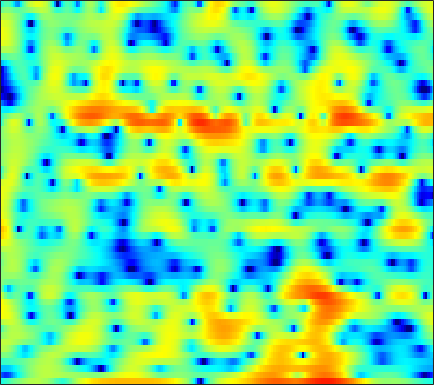

The file beside this chart, header and first rows:
-4.7887, -4.3448, -3.6767, -2.9854, -2.4439, -1.7209, -1.0498, -0.57283, -0.033811, 0.47392, 0.93846, 1.2589, 1.6382, 1.9419, 2.1153, 2.2614, 2.3091, 2.2928, 2.1606, 1.93, 1.5822, 1.2408, 0.66521, -0.044685
-12.9, -14, -15, -14.6, -13.37, -11.19, -8.993, -7.501, -5.728, -4.199, -2.884, -2.019, -1.012, -0.1563, 0.3933, 1.012, 1.513, 1.817, 2.13, 2.346, 2.478, 2.525, 2.53, 2.478
-8.091, -8.203, -8.234, -8.014, -7.679, -6.976, -6.05, -5.269, -4.188, -3.137, -2.14, -1.449, -0.6103, 0.1305, 0.6187, 1.185, 1.658, 1.949, 2.255, 2.466, 2.583, 2.608, 2.568, 2.435
-3.482, -3.276, -3.036, -2.829, -2.686, -2.506, -2.314, -2.152, -1.921, -1.644, -1.318, -1.038, -0.6223, -0.1722, 0.1811, 0.6555, 1.107, 1.421, 1.784, 2.068, 2.251, 2.319, 2.304, 2.158
-0.01329, -0.002018, -0.1315, -0.433, -0.7777, -1.401, -2.232, -2.992, -4.184, -5.462, -6.527, -6.865, -6.397, -5.127, -3.985, -2.497, -1.204, -0.3738, 0.5521, 1.285, 1.847, 2.168, 2.47, 2.631
2.408, 2.266, 1.944, 1.454, 0.9535, 0.104, -1.015, -2.053, -3.727, -5.698, -7.618, -8.426, -7.952, -6.348, -5.035, -3.513, -2.325, -1.645, -0.9499, -0.4481, -0.07303, 0.1724, 0.4906, 0.8194
2.778, 2.788, 2.747, 2.629, 2.478, 2.191, 1.811, 1.485, 1.018, 0.5425, 0.1068, -0.1716, -0.4726, -0.7182, -0.8935, -1.178, -1.596, -2.049, -2.853, -3.964, -5.393, -6.575, -7.797, -7.599
0.1622, 0.7296, 1.391, 1.895, 2.165, 2.385, 2.459, 2.43, 2.292, 2.068, 1.773, 1.512, 1.112, 0.6576, 0.2671, -0.3414, -1.072, -1.73, -2.793, -4.132, -5.779, -7.147, -8.636, -8.655
-2.62, -1.104, 0.342, 1.306, 1.782, 2.156, 2.283, 2.238, 2.025, 1.677, 1.232, 0.8571, 0.3454, -0.1437, -0.4787, -0.8731, -1.193, -1.407, -1.677, -1.905, -2.095, -2.187, -2.213, -2.101
2.01, 2.496, 3.01, 3.294, 3.355, 3.222, 2.852, 2.409, 1.601, 0.5545, -0.7227, -1.804, -3.293, -4.555, -5.075, -5.047, -4.365, -3.683, -2.807, -2.049, -1.466, -1.15, -0.8587, -0.7215
5.219, 5.131, 4.928, 4.591, 4.241, 3.613, 2.78, 2.001, 0.7213, -0.9166, -3.016, -5.035, -8.64, -14.05, -18.04, -13.61, -8.983, -6.679, -4.537, -3.053, -2.069, -1.582, -1.222, -1.195
5.744, 5.378, 4.817, 4.17, 3.63, 2.817, 1.894, 1.128, -0.00412, -1.237, -2.512, -3.443, -4.558, -5.315, -5.572, -5.419, -4.808, -4.203, -3.312, -2.489, -1.872, -1.572, -1.414, -1.54
5.737, 5.046, 4.105, 3.214, 2.583, 1.795, 0.9934, 0.3484, -0.6388, -1.797, -3.162, -4.242, -5.556, -6.316, -6.241, -5.388, -4.055, -3.011, -1.728, -0.7076, 0.02195, 0.3813, 0.5694, 0.4311
3.652, 1.938, -0.4554, -2.283, -2.701, -2.197, -1.483, -1.196, -1.295, -2.04, -3.555, -5.391, -9.313, -15.75, -14.69, -7.998, -3.876, -1.738, 0.3341, 1.77, 2.744, 3.212, 3.521, 3.5
-0.02927, -2.257, -5.968, -9.233, -8.794, -6.054, -3.867, -2.811, -2.018, -1.751, -1.85, -2.06, -2.334, -2.382, -2.162, -1.519, -0.6093, 0.129, 1.065, 1.864, 2.501, 2.834, 3.103, 3.149
0.3637, -0.1575, -0.7822, -1.209, -1.354, -1.324, -1.162, -1.022, -0.887, -0.8516, -0.8978, -0.9667, -1.053, -1.086, -1.039, -0.8618, -0.5468, -0.2447, 0.2182, 0.7079, 1.16, 1.448, 1.72, 1.841
0.5264, 0.7008, 0.8635, 0.9655, 1.004, 0.9926, 0.903, 0.7738, 0.5016, 0.1104, -0.4087, -0.8649, -1.546, -2.227, -2.658, -2.987, -2.922, -2.59, -1.876, -1.017, -0.1949, 0.3518, 0.9305, 1.317
-0.1, 0.6581, 1.417, 1.926, 2.159, 2.272, 2.176, 1.961, 1.471, 0.7257, -0.3328, -1.374, -3.201, -5.725, -8.305, -12.67, -13.53, -10.28, -6.381, -3.638, -1.692, -0.5863, 0.5016, 1.249
-0.8769, 0.1364, 1.142, 1.807, 2.111, 2.294, 2.233, 2.033, 1.563, 0.8451, -0.129, -1.048, -2.537, -4.318, -5.757, -7.335, -7.607, -6.777, -5.051, -3.34, -1.889, -0.9936, -0.04219, 0.657
0.02694, 0.6703, 1.33, 1.763, 1.946, 2.021, 1.914, 1.726, 1.34, 0.8213, 0.1925, -0.3315, -1.064, -1.77, -2.23, -2.677, -2.874, -2.845, -2.603, -2.21, -1.728, -1.359, -0.8828, -0.4653
2.112, 2.338, 2.509, 2.54, 2.476, 2.279, 1.974, 1.689, 1.251, 0.766, 0.2435, -0.1607, -0.7025, -1.228, -1.593, -2.027, -2.372, -2.558, -2.702, -2.709, -2.602, -2.466, -2.231, -1.954
4.66, 4.542, 4.24, 3.784, 3.353, 2.685, 1.967, 1.426, 0.7592, 0.1704, -0.3386, -0.6962, -1.182, -1.738, -2.213, -2.925, -3.683, -4.227, -4.802, -5.095, -5.076, -4.895, -4.553, -4.2
7.302, 6.877, 6.075, 4.972, 3.946, 2.328, 0.5128, -0.8141, -2.181, -2.718, -2.582, -2.358, -2.225, -2.476, -2.995, -4.214, -6.141, -8.154, -11.43, -13.16, -11.16, -9.284, -7.571, -6.861
8.385, 7.81, 6.706, 5.154, 3.623, 0.9102, -2.999, -7.477, -21.61, -13.08, -6.897, -4.718, -3.19, -2.639, -2.736, -3.485, -4.982, -6.568, -8.933, -10.03, -8.787, -7.417, -6.243, -6.018
6.5, 6.011, 5.054, 3.776, 2.613, 0.8092, -1.121, -2.484, -3.86, -4.39, -4.211, -3.864, -3.38, -3.025, -2.875, -2.835, -2.954, -3.101, -3.264, -3.301, -3.16, -2.974, -2.766, -2.65
4.79, 4.395, 3.623, 2.594, 1.679, 0.3348, -1.107, -2.171, -3.437, -4.386, -4.91, -4.971, -4.707, -4.201, -3.764, -3.187, -2.649, -2.299, -1.889, -1.524, -1.187, -0.9741, -0.684, -0.4145
4.35, 3.963, 3.212, 2.169, 1.189, -0.3964, -2.339, -4.077, -6.801, -9.855, -11.88, -11.4, -9.109, -6.815, -5.404, -3.9, -2.749, -2.053, -1.303, -0.7056, -0.228, 0.07685, 0.4364, 0.7561
4.538, 4.177, 3.472, 2.499, 1.577, 0.04378, -1.887, -3.661, -6.572, -10.12, -12.77, -11.96, -9.082, -6.588, -5.112, -3.605, -2.482, -1.829, -1.149, -0.6392, -0.2547, -0.0005648, 0.2722, 0.52
4.689, 4.417, 3.902, 3.21, 2.568, 1.564, 0.4003, -0.5357, -1.776, -2.847, -3.552, -3.777, -3.696, -3.316, -2.952, -2.476, -2.05, -1.81, -1.599, -1.522, -1.548, -1.598, -1.673, -1.665
4.635, 4.52, 4.281, 3.921, 3.556, 2.929, 2.169, 1.524, 0.6016, -0.3005, -1.087, -1.569, -2.008, -2.177, -2.182, -2.112, -2.063, -2.108, -2.349, -2.878, -3.701, -4.591, -5.867, -6.895
3.583, 3.836, 4.177, 4.373, 4.363, 4.083, 3.469, 2.773, 1.537, -0.03589, -1.838, -3.107, -4.188, -4.214, -3.716, -2.897, -2.34, -2.172, -2.358, -3.035, -4.375, -5.911, -9.282, -15.68
-2.531, -0.224, 2.117, 3.594, 4.216, 4.49, 4.13, 3.454, 1.951, -0.4533, -4.241, -8.914, -22.45, -11.09, -6.858, -4.027, -2.678, -2.254, -2.212, -2.57, -3.148, -3.593, -4.115, -4.25
-3.537, -1.436, 0.8439, 2.447, 3.219, 3.727, 3.709, 3.388, 2.569, 1.355, -0.1033, -1.18, -2.239, -2.67, -2.674, -2.701, -2.994, -3.474, -4.496, -5.881, -7.078, -7.445, -6.8, -5.295
0.298, 0.8764, 1.718, 2.452, 2.881, 3.23, 3.338, 3.245, 2.923, 2.42, 1.772, 1.251, 0.5342, -0.2471, -0.8872, -1.87, -3.139, -4.388, -6.699, -10.29, -17.13, -26.07, -15.03, -9.26
0.483, 1.011, 1.654, 2.183, 2.492, 2.788, 2.93, 2.931, 2.8, 2.532, 2.143, 1.768, 1.181, 0.4971, -0.1063, -1.005, -2.065, -2.971, -4.29, -5.618, -6.655, -7.029, -6.711, -5.781
-0.1637, 0.4773, 1.172, 1.728, 2.054, 2.371, 2.539, 2.585, 2.536, 2.363, 2.091, 1.821, 1.382, 0.8798, 0.461, -0.1678, -0.8397, -1.357, -2.032, -2.638, -3.127, -3.402, -3.6, -3.632
-0.3489, 0.2848, 0.9985, 1.567, 1.901, 2.211, 2.383, 2.423, 2.371, 2.211, 1.961, 1.741, 1.399, 1.017, 0.7282, 0.3145, -0.1107, -0.4403, -0.8958, -1.361, -1.834, -2.169, -2.636, -3.092
0.04893, 0.5915, 1.276, 1.851, 2.186, 2.483, 2.62, 2.597, 2.42, 2.113, 1.706, 1.378, 0.9829, 0.6599, 0.4726, 0.3155, 0.1659, 0.02366, -0.2448, -0.641, -1.154, -1.626, -2.357, -3.224
-0.1919, 0.5763, 1.593, 2.454, 2.946, 3.364, 3.463, 3.33, 2.855, 2.039, 0.9435, 0.0151, -1.033, -1.432, -1.238, -0.5731, 0.1032, 0.4471, 0.6012, 0.3804, -0.1975, -0.8373, -1.898, -3.156
-4.08, -1.442, 0.9777, 2.524, 3.329, 3.976, 4.153, 3.995, 3.321, 1.966, -0.3389, -3.087, -10.14, -17.52, -7.58, -2.368, 0.2056, 1.256, 1.786, 1.531, 0.4825, -0.7539, -2.926, -4.934
-4.027, -2.815, -1.393, -0.2675, 0.3847, 1.032, 1.412, 1.523, 1.421, 0.9634, 0.1771, -0.5839, -1.521, -1.573, -1.014, 0.1919, 1.273, 1.777, 1.886, 1.29, -0.06271, -1.837, -5.545, -11.82
-5.874, -6.189, -6.451, -6.361, -6.126, -5.529, -4.613, -3.872, -2.936, -2.116, -1.474, -1.078, -0.5632, -0.04217, 0.3762, 0.8862, 1.314, 1.509, 1.574, 1.335, 0.8429, 0.3377, -0.3606, -0.8134
-11.4, -12.66, -14.6, -16.94, -18.04, -16.49, -12.93, -10.49, -7.845, -5.751, -4.092, -3.061, -1.895, -0.9808, -0.3787, 0.2951, 0.8228, 1.13, 1.439, 1.641, 1.711, 1.76, 1.793, 1.896
-17.12, -17.95, -19.32, -21.4, -22.5, -20.43, -15.86, -12.92, -9.742, -7.269, -5.31, -4.085, -2.776, -1.691, -1.016, -0.2176, 0.4579, 0.9052, 1.413, 1.854, 2.23, 2.461, 2.726, 2.938
-23.91, -20.92, -18.44, -16.57, -15.28, -13.4, -11.37, -9.824, -7.871, -6.146, -4.704, -3.785, -2.764, -1.896, -1.335, -0.6682, -0.01353, 0.4868, 1.161, 1.813, 2.447, 2.851, 3.305, 3.601
-18.73, -17.46, -15.39, -13.22, -11.72, -9.719, -7.962, -6.765, -5.36, -4.234, -3.37, -2.937, -2.548, -2.397, -2.346, -2.247, -1.88, -1.346, -0.2959, 0.93, 2.104, 2.889, 3.715, 4.266
-18.97, -17.51, -14.33, -11.39, -9.41, -7.219, -5.481, -4.425, -3.361, -2.672, -2.376, -2.436, -2.973, -4.164, -5.594, -8.284, -10.58, -9.151, -5.069, -1.635, 0.8862, 2.315, 3.709, 4.638
-20.63, -17.63, -13.08, -9.659, -7.705, -5.695, -4.209, -3.398, -2.683, -2.334, -2.377, -2.64, -3.405, -4.62, -5.939, -8.079, -9.462, -8.485, -5.325, -2.267, 0.1394, 1.568, 3.013, 4.007
-8.744, -8.015, -6.784, -5.515, -4.629, -3.657, -2.943, -2.612, -2.393, -2.432, -2.698, -3.001, -3.49, -3.934, -4.194, -4.283, -3.931, -3.361, -2.251, -0.9012, 0.4211, 1.349, 2.387, 3.15
-2.736, -2.321, -1.813, -1.396, -1.163, -1.002, -1.04, -1.218, -1.67, -2.361, -3.241, -4.007, -4.929, -5.568, -5.632, -5.138, -4.131, -3.178, -1.851, -0.5813, 0.5875, 1.326, 2.148, 2.734
1.909, 2.019, 2.062, 1.99, 1.829, 1.463, 0.8735, 0.2713, -0.8163, -2.289, -4.263, -6.209, -9.741, -14.44, -15.54, -11.09, -7.092, -4.857, -2.571, -0.849, 0.4621, 1.2, 1.9, 2.315
4.42, 4.295, 4.035, 3.649, 3.264, 2.6, 1.742, 0.9464, -0.3288, -1.901, -3.828, -5.522, -8.052, -10.29, -10.62, -8.928, -6.444, -4.726, -2.82, -1.29, -0.1602, 0.4756, 0.9994, 1.168
5.093, 4.841, 4.424, 3.884, 3.395, 2.611, 1.677, 0.868, -0.3398, -1.669, -3.062, -4.054, -5.181, -5.874, -6.001, -5.628, -4.777, -3.97, -2.82, -1.769, -0.896, -0.407, -0.002693, 0.05818
5.051, 4.769, 4.312, 3.747, 3.239, 2.435, 1.466, 0.6331, -0.6486, -2.111, -3.731, -4.992, -6.597, -7.649, -7.829, -7.133, -5.788, -4.673, -3.252, -2.051, -1.115, -0.61, -0.1771, -0.01304
4.413, 4.198, 3.833, 3.365, 2.93, 2.219, 1.327, 0.5228, -0.7629, -2.385, -4.495, -6.636, -10.79, -19.18, -24.03, -12.6, -7.623, -5.254, -3.057, -1.535, -0.5179, -0.004627, 0.3958, 0.5618
2.548, 2.563, 2.497, 2.274, 1.997, 1.492, 0.8631, 0.3089, -0.5207, -1.485, -2.616, -3.602, -4.976, -5.948, -5.958, -4.817, -3.125, -1.9, -0.5708, 0.3334, 0.8711, 1.048, 1.035, 0.7882
-1.064, -0.3667, 0.1929, 0.2939, 0.09905, -0.4289, -1.083, -1.486, -1.733, -1.572, -1.169, -0.7899, -0.3023, 0.2089, 0.642, 1.258, 1.867, 2.255, 2.599, 2.679, 2.424, 1.987, 1.071, -0.239
-4.709, -3.208, -2.184, -2.053, -2.532, -4.071, -6.9, -9.75, -10.45, -6.244, -2.662, -0.7211, 1.179, 2.521, 3.267, 3.981, 4.409, 4.54, 4.454, 4.058, 3.269, 2.374, 0.6672, -1.808
